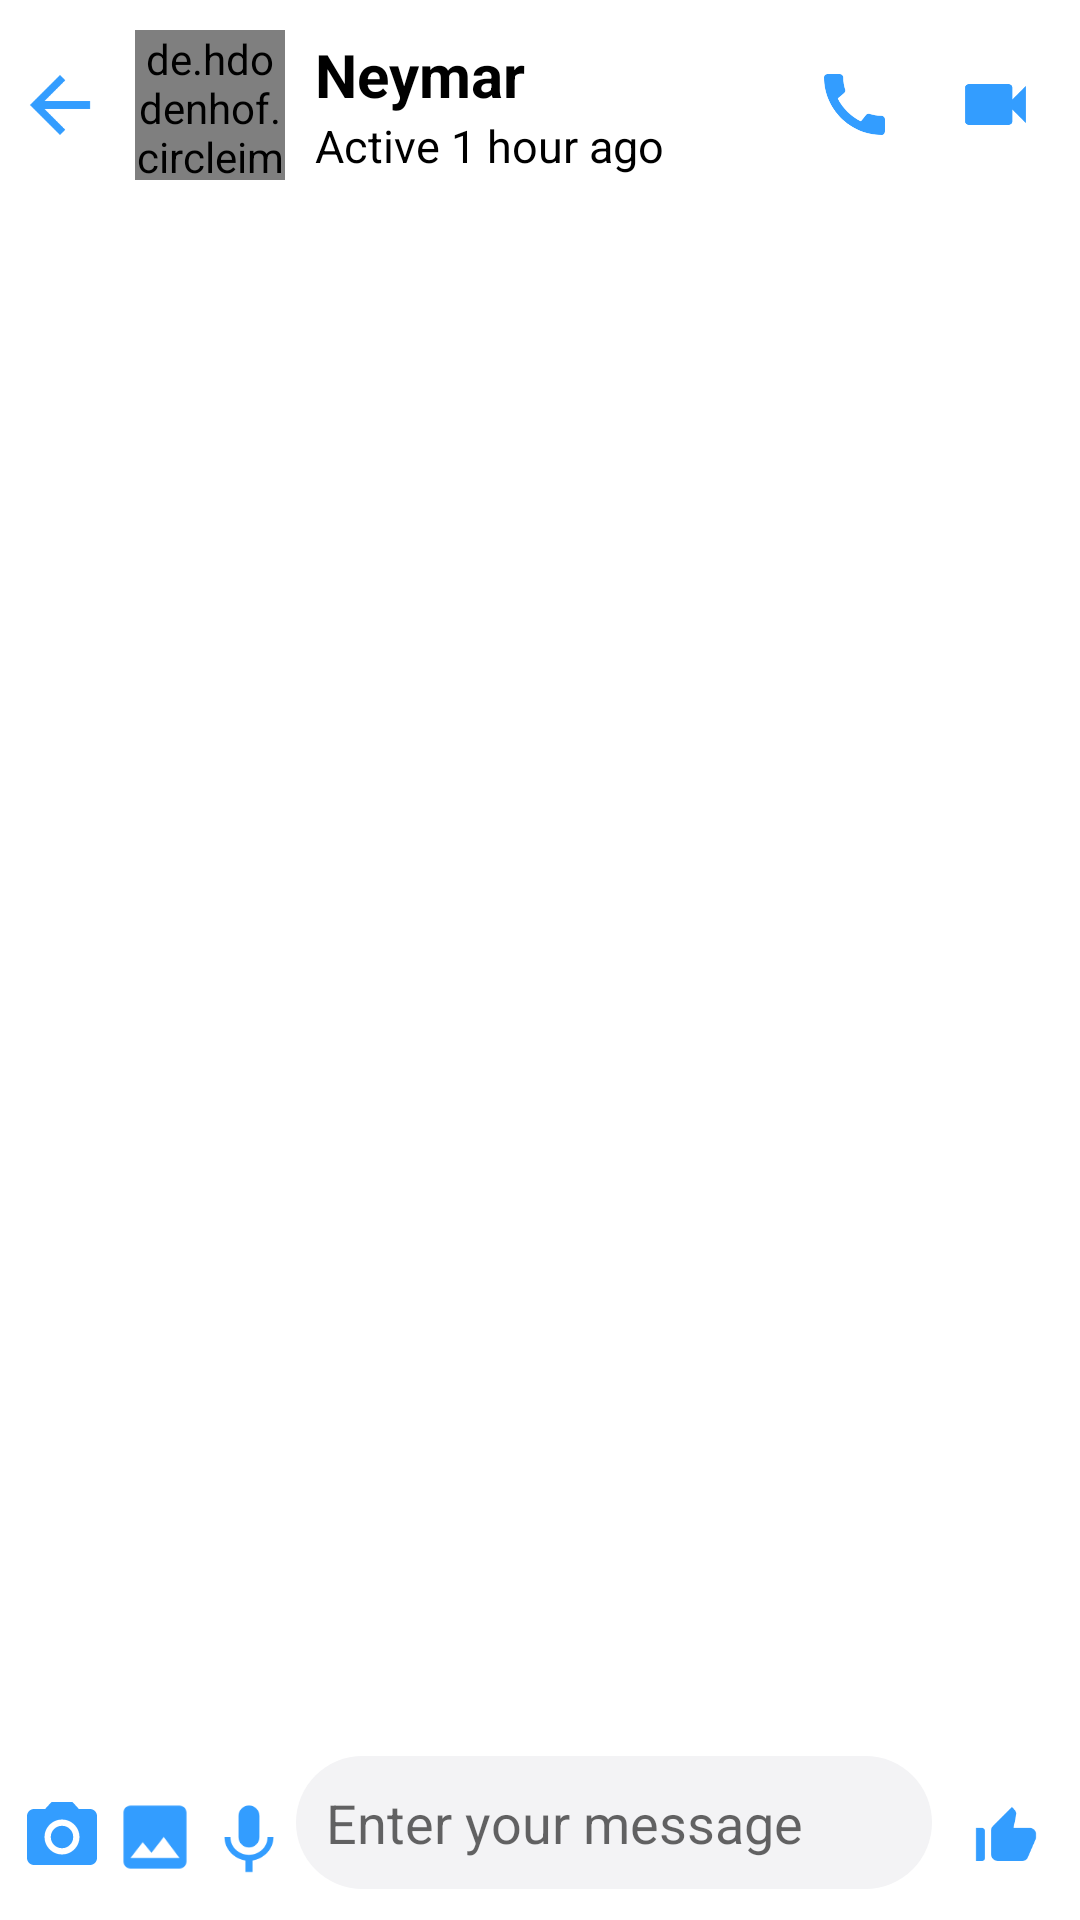

Here is an Android app screen rendered from its layout file. Give the layout XML and the strings, colors and styles it references.
<!-- AndroidManifest.xml: application theme Theme.SocketChat -->
<!-- res/layout/activity_chat_detail.xml -->
<?xml version="1.0" encoding="utf-8"?>
<RelativeLayout xmlns:android="http://schemas.android.com/apk/res/android"
    xmlns:app="http://schemas.android.com/apk/res-auto"
    xmlns:tools="http://schemas.android.com/tools"
    android:layout_width="match_parent"
    android:layout_height="match_parent"
    tools:context=".Activity.ChatDetailActivity">
    <LinearLayout
        android:id="@+id/linear1"
        android:layout_width="match_parent"
        android:layout_height="50dp"
        android:layout_marginTop="10dp"
        android:elevation="10dp"
        android:orientation="horizontal">

        <ImageView
            android:layout_width="30dp"
            android:layout_height="30dp"
            android:layout_gravity="center_vertical"
            android:layout_marginStart="5dp"
            android:src="@drawable/ic_back" />

        <de.hdodenhof.circleimageview.CircleImageView
            android:id="@+id/avatar_chat"
            android:layout_width="50dp"
            android:layout_height="50dp"
            android:layout_gravity="center_vertical"
            android:layout_marginStart="10dp"
            android:src="@drawable/thu" />

        <LinearLayout
            android:layout_width="wrap_content"
            android:layout_height="wrap_content"
            android:layout_gravity="center_vertical"
            android:layout_marginStart="10dp"
            android:orientation="vertical">

            <TextView
                android:id="@+id/tvContactName"
                android:layout_width="wrap_content"
                android:layout_height="wrap_content"
                android:text="Neymar"
                android:textColor="@color/black"
                android:textSize="20dp"
                android:textStyle="bold" />

            <TextView
                android:layout_width="wrap_content"
                android:layout_height="wrap_content"
                android:text="Active 1 hour ago"
                android:textColor="@color/black"
                android:textSize="15dp" />
        </LinearLayout>

        <ImageView
            android:id="@+id/img_call"
            android:layout_width="27dp"
            android:layout_height="27dp"
            android:layout_gravity="center_vertical"
            android:layout_marginStart="50dp"
            android:onClick="voiceCallOnClick"
            android:src="@drawable/ic_call" />

        <ImageView
            android:id="@+id/img_video_call"
            android:layout_width="27dp"
            android:layout_height="27dp"
            android:layout_gravity="center_vertical"
            android:layout_marginStart="20dp"
            android:onClick="videoCallOnClick"
            android:src="@drawable/ic_video_call" />

        <ImageView
            android:id="@+id/img_settings"
            android:layout_width="27dp"
            android:layout_height="27dp"
            android:layout_gravity="center_vertical"
            android:layout_marginStart="20dp"
            android:src="@drawable/ic_info" />

    </LinearLayout>

    <LinearLayout
        android:layout_width="match_parent"
        android:layout_height="match_parent"
        android:layout_above="@id/linear2"
        android:layout_below="@id/linear1"
        android:layout_marginTop="-2dp"
        android:layout_marginBottom="2dp"
        android:orientation="vertical">

        <androidx.recyclerview.widget.RecyclerView
            android:id="@+id/chat_detail_rec"
            android:layout_width="match_parent"
            android:layout_height="match_parent"
            android:layout_below="@id/linear1"
            android:layout_marginTop="20dp"/>

        
    </LinearLayout>

    <LinearLayout
        android:id="@+id/linear2"
        android:layout_width="match_parent"
        android:layout_height="55dp"
        android:layout_alignParentBottom="true"
        android:weightSum="7"
        android:orientation="horizontal">
        <LinearLayout
            android:layout_width="wrap_content"
            android:layout_height="wrap_content"
            android:orientation="horizontal"
            android:layout_gravity="center"
            android:layout_weight="2"
            android:layout_marginStart="5dp"
            android:weightSum="3">
            <ImageView
                android:id="@+id/ic_camera"
                android:layout_width="25dp"
                android:layout_height="28dp"
                android:src="@drawable/ic_camera"
                android:layout_weight="1"/>
            <ImageView
                android:id="@+id/ic_gallery"
                android:layout_width="25dp"
                android:layout_height="28dp"
                android:src="@drawable/ic_image"
                android:layout_weight="1"/>
            <ImageView
                android:id="@+id/ic_mic"
                android:layout_width="25dp"
                android:layout_height="28dp"
                android:src="@drawable/ic_mic"
                android:layout_weight="1"/>
        </LinearLayout>
        <EditText
            android:id="@+id/edtMessage"
            android:layout_width="wrap_content"
            android:layout_height="wrap_content"
            android:padding="10dp"
            android:layout_weight="3.5"
            android:layout_marginBottom="5dp"
            android:textSize="18dp"
            android:layout_gravity="center_vertical"
            android:background="@drawable/send_msg_bg"
            android:hint="Enter your message"/>

        <ImageView
            android:id="@+id/imgSend"
            android:layout_width="35dp"
            android:layout_height="wrap_content"
            android:layout_gravity="center_vertical"
            android:layout_weight="1.5"
            android:src="@drawable/ic_thumb"
            android:text="send" />
    </LinearLayout>

</RelativeLayout>
<!-- resources referenced by this layout -->
<resources>
  <!-- drawable ic_back (drawable-anydpi) -->
  <vector xmlns:android="http://schemas.android.com/apk/res/android"
      android:width="24dp"
      android:height="24dp"
      android:viewportWidth="24"
      android:viewportHeight="24"
      android:tint="#0084FF"
      android:alpha="0.8"
      android:autoMirrored="true">
    <path
        android:fillColor="@android:color/white"
        android:pathData="M20,11H7.83l5.59,-5.59L12,4l-8,8 8,8 1.41,-1.41L7.83,13H20v-2z"/>
  </vector>
  <!-- drawable ic_image (drawable-anydpi) -->
  <vector xmlns:android="http://schemas.android.com/apk/res/android"
      android:width="24dp"
      android:height="24dp"
      android:viewportWidth="24"
      android:viewportHeight="24"
      android:tint="#0084FF"
      android:alpha="0.8">
    <path
        android:fillColor="@android:color/white"
        android:pathData="M21,19V5c0,-1.1 -0.9,-2 -2,-2H5c-1.1,0 -2,0.9 -2,2v14c0,1.1 0.9,2 2,2h14c1.1,0 2,-0.9 2,-2zM8.5,13.5l2.5,3.01L14.5,12l4.5,6H5l3.5,-4.5z"/>
  </vector>
  <!-- drawable ic_info (drawable-anydpi) -->
  <vector xmlns:android="http://schemas.android.com/apk/res/android"
      android:width="24dp"
      android:height="24dp"
      android:viewportWidth="24"
      android:viewportHeight="24"
      android:tint="#0084FF"
      android:alpha="0.8">
    <path
        android:fillColor="@android:color/white"
        android:pathData="M12,2C6.48,2 2,6.48 2,12s4.48,10 10,10 10,-4.48 10,-10S17.52,2 12,2zM13,17h-2v-6h2v6zM13,9h-2L11,7h2v2z"/>
  </vector>
  <!-- drawable ic_mic (drawable-anydpi) -->
  <vector xmlns:android="http://schemas.android.com/apk/res/android"
      android:width="24dp"
      android:height="24dp"
      android:viewportWidth="24"
      android:viewportHeight="24"
      android:tint="#0084FF"
      android:alpha="0.8">
    <path
        android:fillColor="@android:color/white"
        android:pathData="M12,15c1.66,0 2.99,-1.34 2.99,-3L15,6c0,-1.66 -1.34,-3 -3,-3S9,4.34 9,6v6c0,1.66 1.34,3 3,3zM17.3,12c0,3 -2.54,5.1 -5.3,5.1S6.7,15 6.7,12L5,12c0,3.42 2.72,6.23 6,6.72L11,22h2v-3.28c3.28,-0.48 6,-3.3 6,-6.72h-1.7z"/>
  </vector>
  <!-- drawable ic_video_call (drawable-anydpi) -->
  <vector xmlns:android="http://schemas.android.com/apk/res/android"
      android:width="24dp"
      android:height="24dp"
      android:viewportWidth="24"
      android:viewportHeight="24"
      android:tint="#0084FF"
      android:alpha="0.8">
    <path
        android:fillColor="@android:color/white"
        android:pathData="M17,10.5V7c0,-0.55 -0.45,-1 -1,-1H4c-0.55,0 -1,0.45 -1,1v10c0,0.55 0.45,1 1,1h12c0.55,0 1,-0.45 1,-1v-3.5l4,4v-11l-4,4z"/>
  </vector>
  <!-- drawable send_msg_bg (drawable-v24) -->
  <?xml version="1.0" encoding="utf-8"?>
  <shape xmlns:android="http://schemas.android.com/apk/res/android">
      <solid android:color="#f3f3f5"/>
      <corners android:radius="30dp"/>
  </shape>
  <style name="Theme.SocketChat" parent="Theme.MaterialComponents.DayNight.DarkActionBar">
          
          <item name="colorPrimary">#1878f3</item>
          <item name="colorPrimaryVariant">@color/purple_700</item>
          <item name="colorOnPrimary">@color/white</item>
          
          <item name="colorSecondary">@color/teal_200</item>
          <item name="colorSecondaryVariant">@color/teal_700</item>
          <item name="colorOnSecondary">@color/black</item>
          
          <item name="android:statusBarColor" tools:targetApi="l">?attr/colorPrimaryVariant</item>
          
      </style>
  <!-- not gathered from this repository: default colours our renderer supplied (Android Studio template values) -->
  <color name="purple_700">#FF3700B3</color>
  <color name="teal_200">#FF03DAC5</color>
  <color name="teal_700">#FF018786</color>
  <color name="black">#FF000000</color>
  <color name="white">#FFFFFFFF</color>
</resources>
